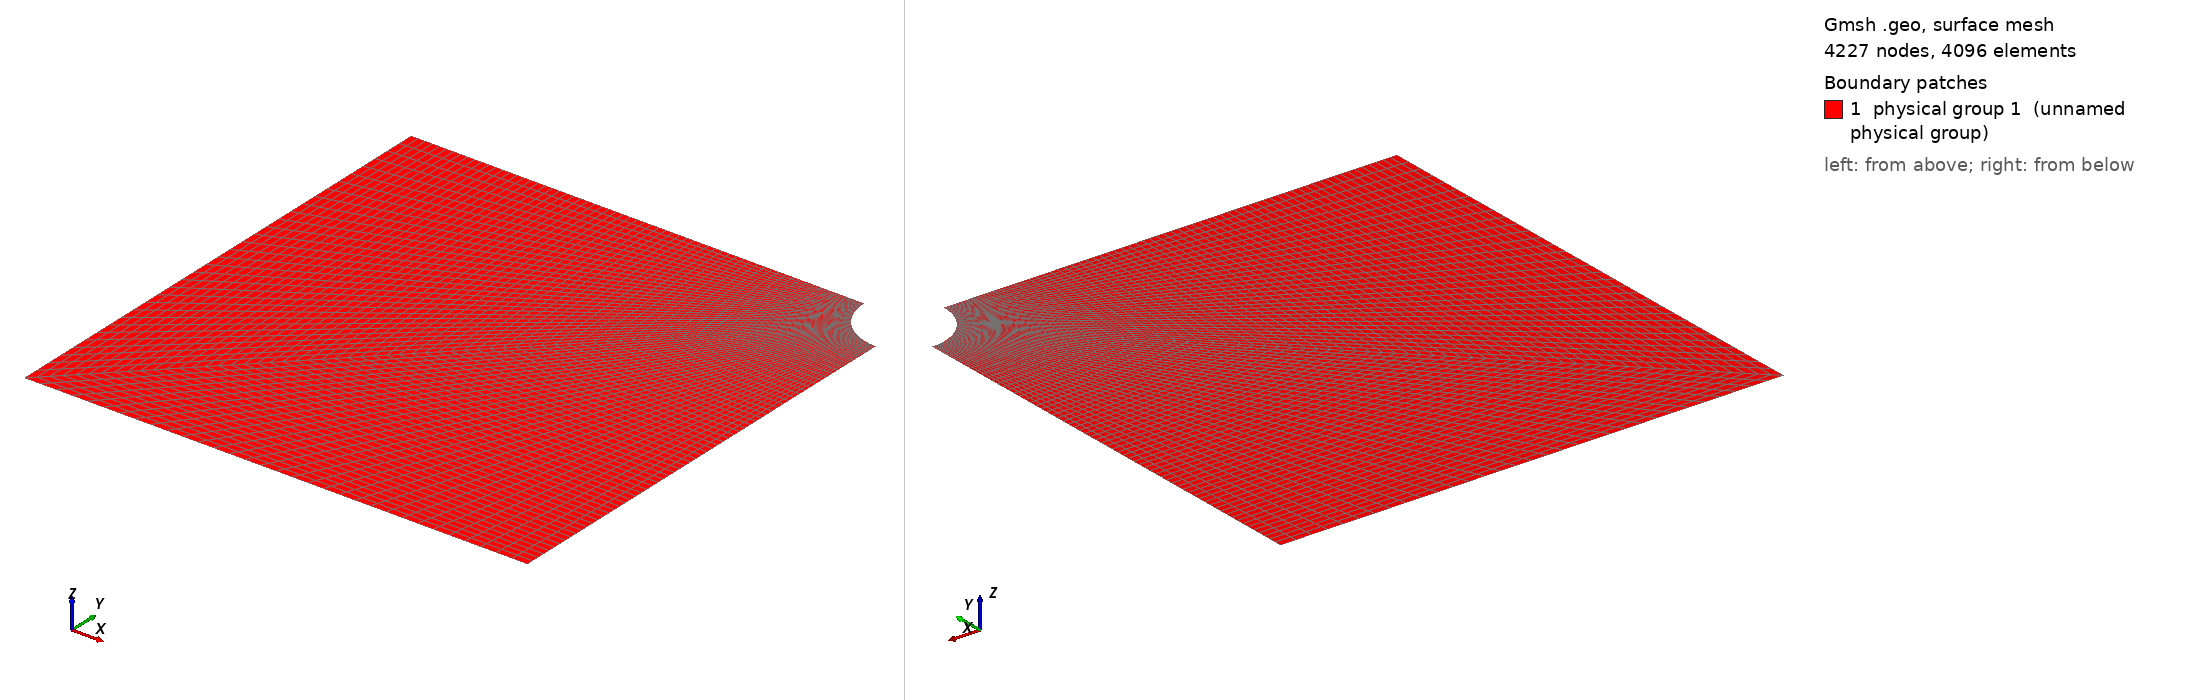

Gmsh geometry script, surface-meshed: 4227 nodes, 4096 surface elements. Boundary patches (legend numbers): 1 physical group 1 (unnamed physical group). Left view from above one corner, right view from below the opposite corner. Legend entries are the model's physical surfaces. The drawing asked Gmsh for element sizes between 1% and 20% of the model's largest extent; the script's own settings can give other sizes.

=== quarter_phole5.geo (drawn) ===
lc=0.05;
//init
N = 9;
M = 5;
N = N*2-1;
M = M*2-1;

N = N*2-1;
M = M*2-1;

N = N*2-1;
M = M*2-1;

ray=1.;
cx=10.;
cy=10.;
Point(1)={-cx,-cy,0,lc};

//morceaux d’ellipse
Point(5)={0,0,0,lc};
Point(6)={-ray,0,0,lc};
Point(9)={-ray,0,0,lc};
Point(8)={0,-ray,0,lc};

Point(10)={0,-cy,0,lc};
Point(11)={-cx,0,0,lc};

Point(14)={-ray*(Sqrt(2)/2),-ray*(Sqrt(2)/2),0,lc};
Ellipse(17)={8,5,8,14};
Ellipse(18)={14,5,14,9};

Line(29)={1,11};
Line(30)={11,9};
Line(32)={14,1};
Line(33)={8,10};
Line(34)={10,1};
//generationdescontours
Line Loop(3)={29,30,-18,32};
Line Loop(4)={-32,-17,33,34};

//generationdelasurface
Plane Surface(1)={3};
Plane Surface(2)={4};
Physical Surface(1)={1,2};
Physical Curve(1)={34};	//bas
Physical Curve(2)={33};	//haut
Physical Curve(3)={17,18};	//demicercle
Physical Curve(4)={30};	//droite
Physical Curve(5)={29};	//gauche

//maillage quadrangle
Transfinite Curve {17,18,29,34} = M;
Transfinite Curve {30,32,33} =  N;
Transfinite Surface {1,2};
Recombine Surface {1,2};
